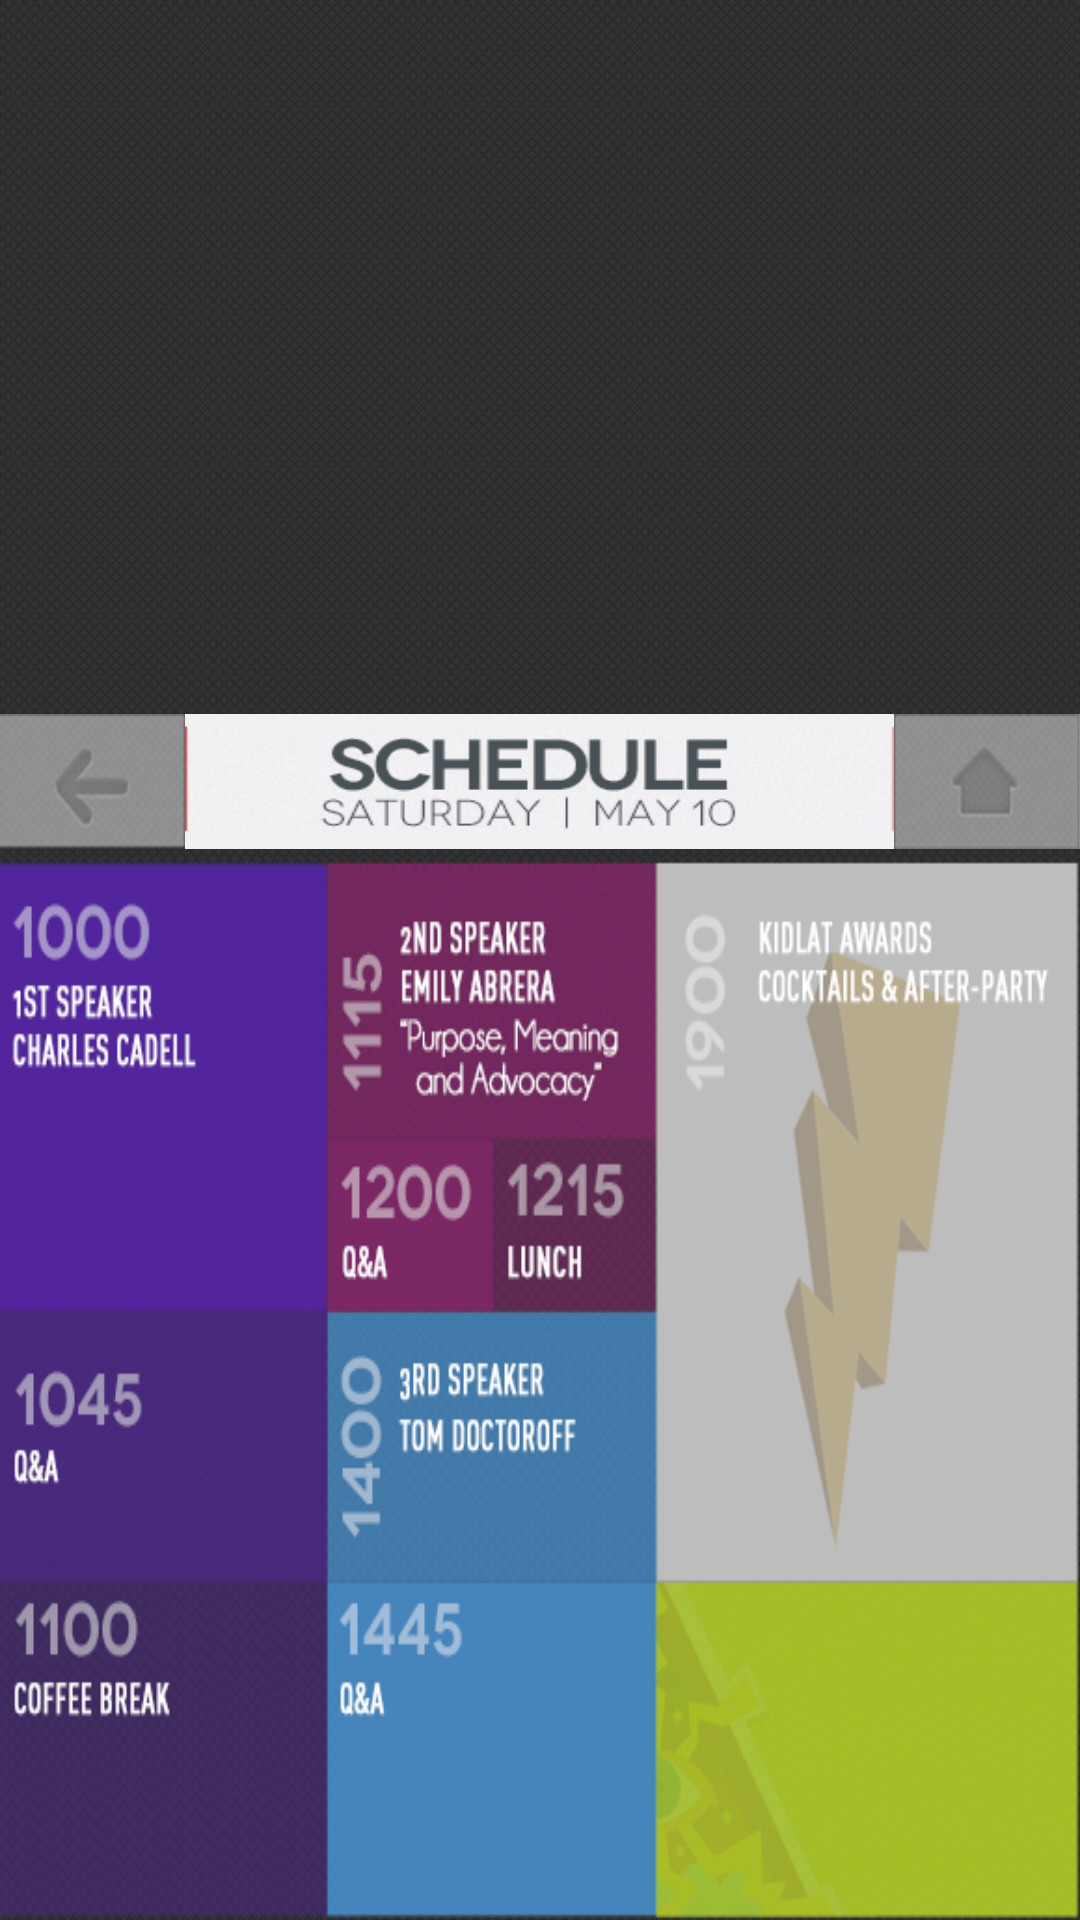

The Android layout XML behind this screen, and the referenced resources:
<!-- AndroidManifest.xml: application theme Theme.AppCompat.Light -->
<!-- res/layout/activity_schedule.xml -->
<RelativeLayout xmlns:android="http://schemas.android.com/apk/res/android"
    xmlns:tools="http://schemas.android.com/tools"
    xmlns:app="http://schemas.android.com/apk/res-auto"
    android:layout_width="match_parent"
    android:layout_height="match_parent"
    android:background="@drawable/blackbg"

    tools:context=".Sched" >

    <android.support.v4.view.ViewPager
        android:layout_alignParentTop="true"
        android:id="@+id/navigationViewPager"

        android:layout_width="match_parent"
        android:layout_height="235dp"
        app:layout_behavior="@string/appbar_scrolling_view_behavior" >
        <android.support.design.widget.TabLayout
            app:tabGravity="fill"
            app:tabMode="fixed"


            android:id="@+id/tabLayoutNavigation"
            android:layout_height="wrap_content"
            android:layout_width="match_parent">



        </android.support.design.widget.TabLayout>
    </android.support.v4.view.ViewPager>

    <LinearLayout
        android:layout_below="@id/navigationViewPager"
        android:id="@+id/schedHeader"
        android:layout_height="45dp"
        android:layout_width="match_parent"
        android:orientation="horizontal"
        android:background="#8a8c8e"

        android:layout_marginTop="3dp"
        android:layout_marginBottom="3dp"
        >
        <LinearLayout
            android:orientation="horizontal"
            android:id="@+id/schedulePrevious"
            android:layout_height="match_parent"
            android:layout_width="0dp"
            android:layout_weight=".17"
            android:background="@drawable/previous"/>
        <LinearLayout
            android:background="#f00"
            android:layout_height="match_parent"
            android:layout_width="0dp"
            android:layout_weight=".65">

            <ImageView
                android:contentDescription="scheduleTitle"
                android:layout_height="match_parent"
                android:layout_width="match_parent"
                android:id="@+id/scheduleTitle"
                android:background="@drawable/schedtitlesat"
                />

        </LinearLayout>
        <LinearLayout
            android:orientation="horizontal"
            android:id="@+id/scheduleNext"
            android:layout_height="match_parent"
            android:layout_width="0dp"
            android:layout_weight=".17"
            android:background="@drawable/home"/>

    </LinearLayout>


    <LinearLayout
        android:layout_below="@id/schedHeader"
        android:id="@+id/schedBg"
        android:orientation="horizontal"
        android:layout_height="wrap_content"
        android:layout_width="wrap_content"
        android:background="@drawable/satdschedbg"

        />

</RelativeLayout>
<!-- resources referenced by this layout -->
<resources>
  <!-- drawable blackbg: png bitmap (drawable-mdpi, 6896 bytes) -->
  <!-- drawable home: png bitmap (drawable-mdpi, 15439 bytes) -->
  <!-- drawable previous: png bitmap (drawable-mdpi, 15191 bytes) -->
  <!-- drawable satdschedbg: png bitmap (drawable-mdpi, 62299 bytes) -->
  <!-- drawable schedtitlesat: png bitmap (drawable-mdpi, 19829 bytes) -->
</resources>
